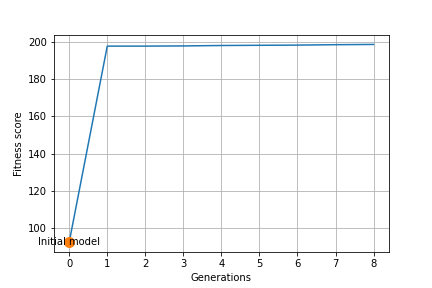

The file beside this chart, header and first rows:
Generation, Fitness
0.0, 92.55
1.0, 197.6
2.0, 197.6
3.0, 197.7
4.0, 197.9
5.0, 198
6.0, 198.1
7.0, 198.3
8.0, 198.5
